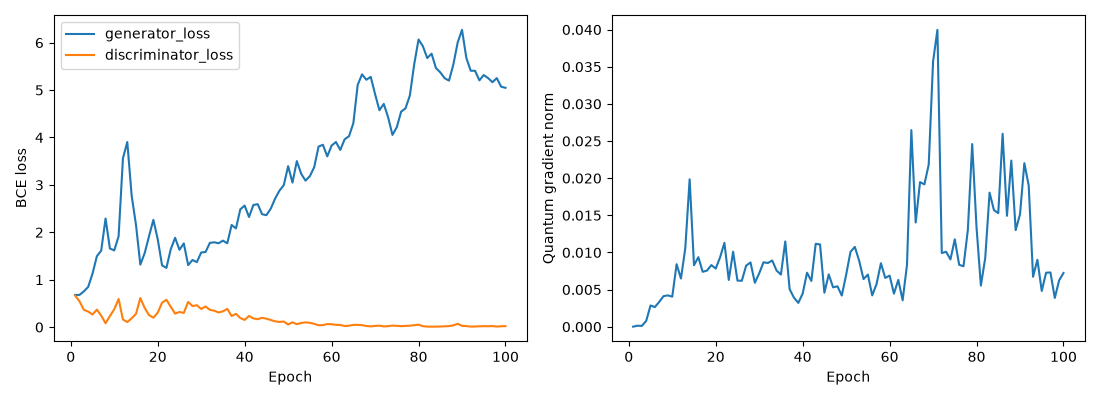

The file beside this chart, header and first rows:
epoch, generator_loss, discriminator_loss, quantum_gradient_norm
1, 0.6789, 0.6642, 1.3351419695143395e-05
2, 0.6796, 0.5451, 0.0001393
3, 0.7527, 0.3665, 0.0001126
4, 0.8483, 0.3271, 0.000774
5, 1.128, 0.2664, 0.002859
6, 1.495, 0.3697, 0.002652
7, 1.614, 0.242, 0.003344
8, 2.291, 0.08183, 0.004124
9, 1.658, 0.2332, 0.004222
10, 1.618, 0.3775, 0.004049
11, 1.917, 0.5942, 0.008422
12, 3.562, 0.1608, 0.006493
13, 3.904, 0.1068, 0.01058
14, 2.776, 0.1853, 0.01985
15, 2.155, 0.2789, 0.00828
16, 1.318, 0.613, 0.009365
17, 1.561, 0.4055, 0.007399
18, 1.917, 0.254, 0.007563
19, 2.262, 0.1999, 0.008302
20, 1.854, 0.3054, 0.007831
21, 1.303, 0.5164, 0.00935
22, 1.249, 0.5775, 0.0113
23, 1.644, 0.4286, 0.006301
24, 1.884, 0.2851, 0.0101
25, 1.631, 0.3192, 0.006209
26, 1.765, 0.3004, 0.006192
27, 1.308, 0.5316, 0.008226
28, 1.417, 0.4437, 0.00866
29, 1.371, 0.4628, 0.005919
30, 1.574, 0.383, 0.007191
31, 1.585, 0.4358, 0.008678
32, 1.777, 0.3651, 0.00858
33, 1.789, 0.3465, 0.00892
34, 1.769, 0.3096, 0.007565
35, 1.824, 0.333, 0.007026
36, 1.769, 0.3846, 0.01148
37, 2.154, 0.2347, 0.005057
38, 2.082, 0.2803, 0.003915
39, 2.485, 0.1923, 0.003212
40, 2.564, 0.1519, 0.004462
41, 2.323, 0.2356, 0.007275
42, 2.575, 0.1833, 0.006168
43, 2.593, 0.1669, 0.01117
44, 2.382, 0.197, 0.01108
45, 2.361, 0.1778, 0.004584
46, 2.498, 0.1509, 0.007047
47, 2.711, 0.122, 0.005304
48, 2.878, 0.1105, 0.005444
49, 2.995, 0.1179, 0.004202
50, 3.395, 0.05506, 0.006989
51, 3.048, 0.102, 0.01008
52, 3.502, 0.06187, 0.01075
53, 3.234, 0.08751, 0.008877
54, 3.089, 0.1003, 0.006415
55, 3.185, 0.09105, 0.007026
56, 3.374, 0.07, 0.004223
57, 3.808, 0.03927, 0.005749
58, 3.846, 0.0433, 0.008549
59, 3.601, 0.06462, 0.006572
60, 3.83, 0.06159, 0.006888
... 40 more rows
